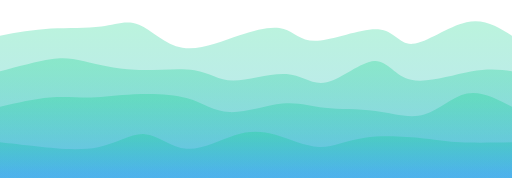
t = 0.00 s
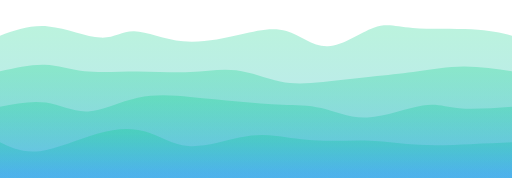
t = 0.75 s
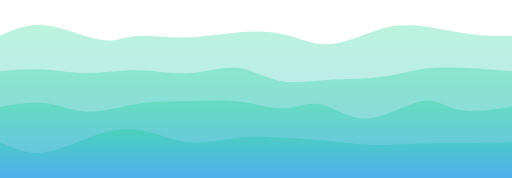
t = 1.25 s
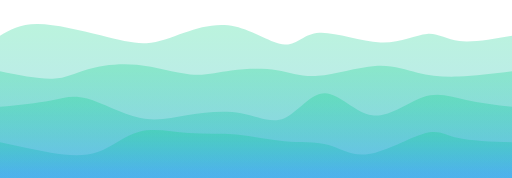
t = 2.00 s
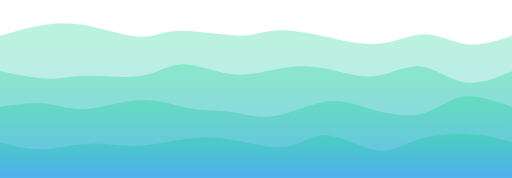
t = 2.75 s
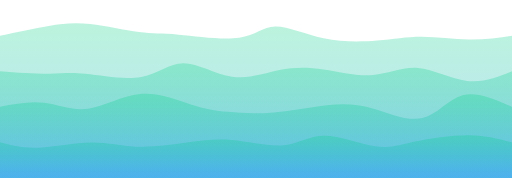
t = 3.25 s

The animated SVG that drew these frames (rendered in a browser with its animation timeline set to each time). Animation: 4 CSS @keyframes rules; one cycle of 4.00 s, repeats indefinitely.

<svg width="100%" height="100%" id="svg" viewBox="0 0 1440 500" xmlns="http://www.w3.org/2000/svg" class="transition duration-300 ease-in-out delay-150"><style>
  .path-0{
  animation:pathAnim-0 4s;
  animation-timing-function: linear;
  animation-iteration-count: infinite;
  }
  @keyframes pathAnim-0{
  0%{
  d: path("M 0,500 C 0,500 0,100 0,100 C 46.868980855965546,91.48768502564992 93.73796171193109,82.97537005129985 143,80 C 192.2620382880689,77.02462994870015 243.91713400824125,79.58620482045052 285,74 C 326.08286599175875,68.41379517954948 356.5935022551039,54.679810666898035 391,69 C 425.4064977448961,83.32018933310196 463.70885697134327,125.69455251195728 513,134 C 562.2911430286567,142.30544748804272 622.5710698595229,116.54197928527283 674,99 C 725.4289301404771,81.45802071472717 768.0068635905646,72.13753034695132 798,81 C 827.9931364094354,89.86246965304868 845.4014757782189,116.90789932692189 893,114 C 940.5985242217811,111.09210067307811 1018.3872332965598,78.23087234536115 1064,82 C 1109.6127667034402,85.76912765463885 1123.0495910355417,126.16861129163352 1161,123 C 1198.9504089644583,119.83138870836648 1261.4144025612738,73.0946824881047 1312,62 C 1362.5855974387262,50.9053175118953 1401.292798719363,75.45265875594765 1440,100 C 1440,100 1440,500 1440,500 Z");
  }
  25%{
  d: path("M 0,500 C 0,500 0,100 0,100 C 41.76263947202061,82.36823623784574 83.52527894404122,64.73647247569146 134,72 C 184.47472105595878,79.26352752430854 243.6615236958558,111.42234633507992 282,116 C 320.3384763041442,120.57765366492008 337.8286262725355,97.57414218398884 373,94 C 408.1713737274645,90.42585781601116 461.02397121400213,106.28108492896466 516,110 C 570.9760287859979,113.71891507103534 628.0754888714565,105.30151810015246 677,96 C 725.9245111285435,86.69848189984754 766.6740733001722,76.51284267042546 808,89 C 849.3259266998278,101.48715732957454 891.2282179278544,136.64711121814565 932,135 C 972.7717820721456,133.35288878185435 1012.4130549884103,94.89871245699189 1047,76 C 1081.5869450115897,57.10128754300811 1111.1195621185045,57.758038953886796 1161,64 C 1210.8804378814955,70.2419610461132 1281.1086965375703,82.06913172746091 1331,89 C 1380.8913034624297,95.93086827253909 1410.4456517312149,97.96543413626955 1440,100 C 1440,100 1440,500 1440,500 Z");
  }
  50%{
  d: path("M 0,500 C 0,500 0,100 0,100 C 28.02693020776705,83.26667599283891 56.0538604155341,66.53335198567784 106,67 C 155.9461395844659,67.46664801432216 227.8114885456306,85.13326805012757 283,99 C 338.1885114543694,112.86673194987243 376.7001854019433,122.93357581381183 412,121 C 447.2998145980567,119.06642418618817 479.38776984659626,105.1324286946251 520,91 C 560.6122301534037,76.8675713053749 609.7487352116717,62.536709407687724 661,74 C 712.2512647883283,85.46329059231228 765.6172893067171,122.72073367462401 801,125 C 836.3827106932829,127.27926632537599 853.7821075614597,94.5803558938162 898,92 C 942.2178924385403,89.4196441061838 1013.2542804474438,116.9578427501111 1070,119 C 1126.7457195525562,121.0421572498889 1169.200770648765,97.58827310573933 1201,95 C 1232.799229351235,92.41172689426067 1253.9426369574956,110.68906482693161 1292,115 C 1330.0573630425044,119.31093517306839 1385.028681521252,109.6554675865342 1440,100 C 1440,100 1440,500 1440,500 Z");
  }
  75%{
  d: path("M 0,500 C 0,500 0,100 0,100 C 48.78044124600022,89.03042752236068 97.56088249200045,78.06085504472136 135,70 C 172.43911750799955,61.93914495527864 198.53691127799846,56.78700734347524 243,65 C 287.46308872200154,73.21299265652476 350.29147239600576,94.79111558137765 391,97 C 431.70852760399424,99.20888441862235 450.2971991379784,82.04853033101418 499,85 C 547.7028008620216,87.95146966898582 626.5197310520807,111.01476309456562 672,108 C 717.4802689479193,104.98523690543438 729.6238766536986,75.89241729072334 766,72 C 802.3761233463014,68.10758270927666 862.984762333125,89.41556774254097 916,105 C 969.015237666875,120.58443225745903 1014.4370740138015,130.44531173911273 1060,124 C 1105.5629259861985,117.55468826088727 1151.266941611669,94.8031853010081 1195,96 C 1238.733058388331,97.1968146989919 1280.495159539523,122.34194705685482 1321,127 C 1361.504840460477,131.65805294314518 1400.7524202302384,115.82902647157259 1440,100 C 1440,100 1440,500 1440,500 Z");
  }
  100%{
  d: path("M 0,500 C 0,500 0,100 0,100 C 46.868980855965546,91.48768502564992 93.73796171193109,82.97537005129985 143,80 C 192.2620382880689,77.02462994870015 243.91713400824125,79.58620482045052 285,74 C 326.08286599175875,68.41379517954948 356.5935022551039,54.679810666898035 391,69 C 425.4064977448961,83.32018933310196 463.70885697134327,125.69455251195728 513,134 C 562.2911430286567,142.30544748804272 622.5710698595229,116.54197928527283 674,99 C 725.4289301404771,81.45802071472717 768.0068635905646,72.13753034695132 798,81 C 827.9931364094354,89.86246965304868 845.4014757782189,116.90789932692189 893,114 C 940.5985242217811,111.09210067307811 1018.3872332965598,78.23087234536115 1064,82 C 1109.6127667034402,85.76912765463885 1123.0495910355417,126.16861129163352 1161,123 C 1198.9504089644583,119.83138870836648 1261.4144025612738,73.0946824881047 1312,62 C 1362.5855974387262,50.9053175118953 1401.292798719363,75.45265875594765 1440,100 C 1440,100 1440,500 1440,500 Z");
  }
  }</style><defs><linearGradient id="gradient" x1="50%" y1="0%" x2="50%" y2="100%"><stop offset="5%" stop-color="#00d08444"></stop><stop offset="95%" stop-color="#0693e344"></stop></linearGradient></defs><path d="M 0,500 C 0,500 0,100 0,100 C 46.868980855965546,91.48768502564992 93.73796171193109,82.97537005129985 143,80 C 192.2620382880689,77.02462994870015 243.91713400824125,79.58620482045052 285,74 C 326.08286599175875,68.41379517954948 356.5935022551039,54.679810666898035 391,69 C 425.4064977448961,83.32018933310196 463.70885697134327,125.69455251195728 513,134 C 562.2911430286567,142.30544748804272 622.5710698595229,116.54197928527283 674,99 C 725.4289301404771,81.45802071472717 768.0068635905646,72.13753034695132 798,81 C 827.9931364094354,89.86246965304868 845.4014757782189,116.90789932692189 893,114 C 940.5985242217811,111.09210067307811 1018.3872332965598,78.23087234536115 1064,82 C 1109.6127667034402,85.76912765463885 1123.0495910355417,126.16861129163352 1161,123 C 1198.9504089644583,119.83138870836648 1261.4144025612738,73.0946824881047 1312,62 C 1362.5855974387262,50.9053175118953 1401.292798719363,75.45265875594765 1440,100 C 1440,100 1440,500 1440,500 Z" stroke="none" stroke-width="0" fill="url(#gradient)" class="transition-all duration-300 ease-in-out delay-150 path-0"></path><style>
  .path-1{
  animation:pathAnim-1 4s;
  animation-timing-function: linear;
  animation-iteration-count: infinite;
  }
  @keyframes pathAnim-1{
  0%{
  d: path("M 0,500 C 0,500 0,200 0,200 C 52.937694676467416,185.75102661677755 105.87538935293483,171.50205323355507 143,166 C 180.12461064706517,160.49794676644493 201.43613726472813,163.74281368255717 237,172 C 272.56386273527187,180.25718631744283 322.38006158815267,193.52669203621622 380,196 C 437.61993841184733,198.47330796378378 503.0436163826613,190.15041817257787 547,197 C 590.9563836173387,203.84958182742213 613.4454728812027,225.87163527347232 656,226 C 698.5545271187973,226.12836472652768 761.1744920925275,204.36304073353296 806,208 C 850.8255079074725,211.63695926646704 877.8565587486873,240.67620179239586 919,231 C 960.1434412513127,221.32379820760414 1015.3992729127228,172.93215209688358 1053,171 C 1090.6007270872772,169.06784790311642 1110.5463496004206,213.5951898200698 1156,224 C 1201.4536503995794,234.4048101799302 1272.4153286855942,210.6870886228372 1324,201 C 1375.5846713144058,191.3129113771628 1407.7923356572028,195.6564556885814 1440,200 C 1440,200 1440,500 1440,500 Z");
  }
  25%{
  d: path("M 0,500 C 0,500 0,200 0,200 C 41.014738303474815,191.7213091820888 82.02947660694963,183.44261836417758 120,187 C 157.97052339305037,190.55738163582242 192.89683187567624,205.95083572537845 238,209 C 283.10316812432376,212.04916427462155 338.3831958903455,202.75403873430858 389,202 C 439.6168041096545,201.24596126569142 485.57038456294197,209.03300933738728 532,204 C 578.429615437058,198.96699066261272 625.3352658578868,181.11392391614237 667,188 C 708.6647341421132,194.88607608385763 745.0885520055107,226.5112949980433 782,236 C 818.9114479944893,245.4887050019567 856.3105261200703,232.84089609168456 905,230 C 953.6894738799297,227.15910390831544 1013.6693435142079,234.12512063521856 1062,228 C 1110.3306564857921,221.87487936478144 1147.012099823098,202.65862136744116 1183,192 C 1218.987900176902,181.34137863255884 1254.2822571934005,179.2403938950168 1297,182 C 1339.7177428065995,184.7596061049832 1389.8588714032999,192.37980305249158 1440,200 C 1440,200 1440,500 1440,500 Z");
  }
  50%{
  d: path("M 0,500 C 0,500 0,200 0,200 C 54.78325680559712,211.18655827057353 109.56651361119424,222.37311654114703 148,221 C 186.43348638880576,219.62688345885297 208.5172023608202,205.69409210598545 245,195 C 281.4827976391798,184.30590789401455 332.36467694552516,176.85051503491118 385,182 C 437.63532305447484,187.14948496508882 492.0240898570794,204.90384775436988 535,209 C 577.9759101429206,213.09615224563012 609.5389636261575,203.5340939476093 650,198 C 690.4610363738425,192.4659060523907 739.8200556382909,190.95977645519278 779,197 C 818.1799443617091,203.04022354480722 847.180813820679,216.62680023161965 894,213 C 940.819186179321,209.37319976838035 1005.4566890789933,188.53302261832874 1055,185 C 1104.5433109210067,181.46697738167126 1138.992429863348,195.24110929506534 1174,204 C 1209.007570136652,212.75889070493466 1244.5735914676147,216.5025402014099 1289,215 C 1333.4264085323853,213.4974597985901 1386.7132042661926,206.74872989929506 1440,200 C 1440,200 1440,500 1440,500 Z");
  }
  75%{
  d: path("M 0,500 C 0,500 0,200 0,200 C 49.247466439060844,209.74278180829756 98.49493287812169,219.48556361659513 135,221 C 171.5050671218783,222.51443638340487 195.26773492657412,215.800527341917 242,219 C 288.7322650734259,222.199472658083 358.4341274155818,235.312327015737 403,223 C 447.5658725844182,210.687672984263 466.99575541109834,172.95016459513494 506,171 C 545.0042445889017,169.04983540486506 603.5828509400251,202.8870146037233 652,212 C 700.4171490599749,221.1129853962767 738.6728408288016,205.501776989972 779,193 C 819.3271591711984,180.498223010028 861.7257857447686,171.10587743638874 907,183 C 952.2742142552314,194.89412256361126 1000.4240161921239,228.0747132644731 1047,224 C 1093.5759838078761,219.9252867355269 1138.578149486736,178.59526950571876 1182,180 C 1225.421850513264,181.40473049428124 1267.2633858609327,225.54420871265177 1310,236 C 1352.7366141390673,246.45579128734823 1396.3683070695338,223.22789564367412 1440,200 C 1440,200 1440,500 1440,500 Z");
  }
  100%{
  d: path("M 0,500 C 0,500 0,200 0,200 C 52.937694676467416,185.75102661677755 105.87538935293483,171.50205323355507 143,166 C 180.12461064706517,160.49794676644493 201.43613726472813,163.74281368255717 237,172 C 272.56386273527187,180.25718631744283 322.38006158815267,193.52669203621622 380,196 C 437.61993841184733,198.47330796378378 503.0436163826613,190.15041817257787 547,197 C 590.9563836173387,203.84958182742213 613.4454728812027,225.87163527347232 656,226 C 698.5545271187973,226.12836472652768 761.1744920925275,204.36304073353296 806,208 C 850.8255079074725,211.63695926646704 877.8565587486873,240.67620179239586 919,231 C 960.1434412513127,221.32379820760414 1015.3992729127228,172.93215209688358 1053,171 C 1090.6007270872772,169.06784790311642 1110.5463496004206,213.5951898200698 1156,224 C 1201.4536503995794,234.4048101799302 1272.4153286855942,210.6870886228372 1324,201 C 1375.5846713144058,191.3129113771628 1407.7923356572028,195.6564556885814 1440,200 C 1440,200 1440,500 1440,500 Z");
  }
  }</style><defs><linearGradient id="gradient" x1="50%" y1="0%" x2="50%" y2="100%"><stop offset="5%" stop-color="#00d08466"></stop><stop offset="95%" stop-color="#0693e366"></stop></linearGradient></defs><path d="M 0,500 C 0,500 0,200 0,200 C 52.937694676467416,185.75102661677755 105.87538935293483,171.50205323355507 143,166 C 180.12461064706517,160.49794676644493 201.43613726472813,163.74281368255717 237,172 C 272.56386273527187,180.25718631744283 322.38006158815267,193.52669203621622 380,196 C 437.61993841184733,198.47330796378378 503.0436163826613,190.15041817257787 547,197 C 590.9563836173387,203.84958182742213 613.4454728812027,225.87163527347232 656,226 C 698.5545271187973,226.12836472652768 761.1744920925275,204.36304073353296 806,208 C 850.8255079074725,211.63695926646704 877.8565587486873,240.67620179239586 919,231 C 960.1434412513127,221.32379820760414 1015.3992729127228,172.93215209688358 1053,171 C 1090.6007270872772,169.06784790311642 1110.5463496004206,213.5951898200698 1156,224 C 1201.4536503995794,234.4048101799302 1272.4153286855942,210.6870886228372 1324,201 C 1375.5846713144058,191.3129113771628 1407.7923356572028,195.6564556885814 1440,200 C 1440,200 1440,500 1440,500 Z" stroke="none" stroke-width="0" fill="url(#gradient)" class="transition-all duration-300 ease-in-out delay-150 path-1"></path><style>
  .path-2{
  animation:pathAnim-2 4s;
  animation-timing-function: linear;
  animation-iteration-count: infinite;
  }
  @keyframes pathAnim-2{
  0%{
  d: path("M 0,500 C 0,500 0,300 0,300 C 48.67295770108673,288.7493496765648 97.34591540217346,277.4986993531296 140,274 C 182.65408459782654,270.5013006468704 219.28929609239287,274.75455226404637 256,274 C 292.7107039076071,273.24544773595363 329.49690022825513,267.4830915906849 377,265 C 424.50309977174487,262.5169084093151 482.7231029945867,263.3130813732139 527,276 C 571.2768970054133,288.6869186267861 601.6106877933981,313.26458291645935 646,315 C 690.3893122066019,316.73541708354065 748.8341458318208,295.62858696094867 794,291 C 839.1658541681792,286.37141303905133 871.0527288793188,298.2210692397458 913,303 C 954.9472711206812,307.7789307602542 1006.9549386509041,305.48713608006807 1056,312 C 1105.045061349096,318.51286391993193 1151.1275165170644,333.8303864399817 1193,322 C 1234.8724834829356,310.1696135600183 1272.5349952808388,271.1913181600052 1313,263 C 1353.4650047191612,254.8086818399948 1396.7325023595806,277.40434091999737 1440,300 C 1440,300 1440,500 1440,500 Z");
  }
  25%{
  d: path("M 0,500 C 0,500 0,300 0,300 C 43.25929178936781,291.90107646457795 86.51858357873562,283.8021529291559 126,293 C 165.48141642126438,302.1978470708441 201.18495747442535,328.6924647479543 245,326 C 288.81504252557465,323.3075352520457 340.7415865235631,291.4279880790269 391,278 C 441.2584134764369,264.5720119209731 489.8486964313224,269.59558293593807 538,271 C 586.1513035686776,272.40441706406193 633.8636277511471,270.18968017722085 677,275 C 720.1363722488529,279.81031982277915 758.6967925640894,291.6456963551784 795,295 C 831.3032074359106,298.3543036448216 865.3492019924953,293.2275344020655 901,304 C 936.6507980075047,314.7724655979345 973.9063994659291,341.4441660365597 1026,336 C 1078.093600534071,330.5558339634403 1145.0252001437882,292.9958014516955 1187,288 C 1228.9747998562118,283.0041985483045 1245.9927999589177,310.5726281566584 1284,318 C 1322.0072000410823,325.4273718433416 1381.0036000205412,312.7136859216708 1440,300 C 1440,300 1440,500 1440,500 Z");
  }
  50%{
  d: path("M 0,500 C 0,500 0,300 0,300 C 52.501293563701594,294.6290243466219 105.00258712740319,289.2580486932439 143,282 C 180.9974128725968,274.7419513067561 204.4909450540888,265.5968295736464 245,277 C 285.5090549459112,288.4031704263536 343.03363265624137,320.3546330121706 392,331 C 440.96636734375863,341.6453669878294 481.3745243209454,330.98463837767105 529,323 C 576.6254756790546,315.01536162232895 631.4682700599767,309.7068134771453 678,318 C 724.5317299400233,326.2931865228547 762.7523954391476,348.18810771374785 800,332 C 837.2476045608524,315.81189228625215 873.5221481834329,261.54075566786315 914,262 C 954.4778518165671,262.45924433213685 999.159011827121,317.64886961479954 1047,324 C 1094.840988172879,330.35113038520046 1145.841804508083,287.8637658729386 1189,273 C 1232.158195491917,258.1362341270614 1267.4737701405477,270.8960668934461 1308,280 C 1348.5262298594523,289.1039331065539 1394.2631149297263,294.55196655327694 1440,300 C 1440,300 1440,500 1440,500 Z");
  }
  75%{
  d: path("M 0,500 C 0,500 0,300 0,300 C 39.902517889428196,293.13231536392436 79.80503577885639,286.26463072784867 119,294 C 158.1949642211436,301.73536927215133 196.6823747740026,324.0737924525296 244,316 C 291.3176252259974,307.9262075474704 347.4654651251331,269.44019946203326 400,264 C 452.5345348748669,258.55980053796674 501.4557647254652,286.16540969933726 540,299 C 578.5442352745348,311.83459030066274 606.711475973006,309.89816174061787 640,314 C 673.288524026994,318.10183825938213 711.6983313825106,328.2419433381913 762,324 C 812.3016686174894,319.7580566618087 874.4951984969516,301.13406490661725 922,293 C 969.5048015030484,284.86593509338275 1002.320874629683,287.22179703533976 1046,302 C 1089.679125370317,316.77820296466024 1144.221302984316,343.97874695202387 1186,335 C 1227.778697015684,326.02125304797613 1256.7939134330525,280.8632151565646 1297,269 C 1337.2060865669475,257.1367848434354 1388.6030432834737,278.5683924217177 1440,300 C 1440,300 1440,500 1440,500 Z");
  }
  100%{
  d: path("M 0,500 C 0,500 0,300 0,300 C 48.67295770108673,288.7493496765648 97.34591540217346,277.4986993531296 140,274 C 182.65408459782654,270.5013006468704 219.28929609239287,274.75455226404637 256,274 C 292.7107039076071,273.24544773595363 329.49690022825513,267.4830915906849 377,265 C 424.50309977174487,262.5169084093151 482.7231029945867,263.3130813732139 527,276 C 571.2768970054133,288.6869186267861 601.6106877933981,313.26458291645935 646,315 C 690.3893122066019,316.73541708354065 748.8341458318208,295.62858696094867 794,291 C 839.1658541681792,286.37141303905133 871.0527288793188,298.2210692397458 913,303 C 954.9472711206812,307.7789307602542 1006.9549386509041,305.48713608006807 1056,312 C 1105.045061349096,318.51286391993193 1151.1275165170644,333.8303864399817 1193,322 C 1234.8724834829356,310.1696135600183 1272.5349952808388,271.1913181600052 1313,263 C 1353.4650047191612,254.8086818399948 1396.7325023595806,277.40434091999737 1440,300 C 1440,300 1440,500 1440,500 Z");
  }
  }</style><defs><linearGradient id="gradient" x1="50%" y1="0%" x2="50%" y2="100%"><stop offset="5%" stop-color="#00d08488"></stop><stop offset="95%" stop-color="#0693e388"></stop></linearGradient></defs><path d="M 0,500 C 0,500 0,300 0,300 C 48.67295770108673,288.7493496765648 97.34591540217346,277.4986993531296 140,274 C 182.65408459782654,270.5013006468704 219.28929609239287,274.75455226404637 256,274 C 292.7107039076071,273.24544773595363 329.49690022825513,267.4830915906849 377,265 C 424.50309977174487,262.5169084093151 482.7231029945867,263.3130813732139 527,276 C 571.2768970054133,288.6869186267861 601.6106877933981,313.26458291645935 646,315 C 690.3893122066019,316.73541708354065 748.8341458318208,295.62858696094867 794,291 C 839.1658541681792,286.37141303905133 871.0527288793188,298.2210692397458 913,303 C 954.9472711206812,307.7789307602542 1006.9549386509041,305.48713608006807 1056,312 C 1105.045061349096,318.51286391993193 1151.1275165170644,333.8303864399817 1193,322 C 1234.8724834829356,310.1696135600183 1272.5349952808388,271.1913181600052 1313,263 C 1353.4650047191612,254.8086818399948 1396.7325023595806,277.40434091999737 1440,300 C 1440,300 1440,500 1440,500 Z" stroke="none" stroke-width="0" fill="url(#gradient)" class="transition-all duration-300 ease-in-out delay-150 path-2"></path><style>
  .path-3{
  animation:pathAnim-3 4s;
  animation-timing-function: linear;
  animation-iteration-count: infinite;
  }
  @keyframes pathAnim-3{
  0%{
  d: path("M 0,500 C 0,500 0,400 0,400 C 29.342738600967905,403.31336469996586 58.68547720193581,406.62672939993166 107,412 C 155.3145227980642,417.37327060006834 222.6008297932246,424.8064471002392 276,414 C 329.3991702067754,403.1935528997608 368.9112036251658,374.1474821991115 407,377 C 445.0887963748342,379.8525178008885 481.75435570611216,414.6036241033151 525,418 C 568.2456442938878,421.3963758966849 618.0713735503853,393.43802138762817 660,380 C 701.9286264496147,366.56197861237183 735.9601500923468,367.64429034617217 775,379 C 814.0398499076532,390.35570965382783 858.0880260802277,411.98481722768315 898,413 C 937.9119739197723,414.01518277231685 973.687745586743,394.4164407430952 1026,387 C 1078.312254413257,379.5835592569048 1147.1609915728002,384.3494197999359 1192,389 C 1236.8390084271998,393.6505802000641 1257.6682881220572,398.18588005716117 1295,400 C 1332.3317118779428,401.81411994283883 1386.1658559389714,400.9070599714194 1440,400 C 1440,400 1440,500 1440,500 Z");
  }
  25%{
  d: path("M 0,500 C 0,500 0,400 0,400 C 33.725612207133096,419.4821176549753 67.45122441426619,438.9642353099506 114,429 C 160.5487755857338,419.0357646900494 219.92071455006828,379.62517641517286 272,363 C 324.0792854499317,346.37482358482714 368.86591738546076,352.535059029358 409,367 C 449.13408261453924,381.464940970642 484.6156159080888,404.2345874673952 531,408 C 577.3843840919112,411.7654125326048 634.6716189821841,396.52659110106094 677,389 C 719.3283810178159,381.47340889893906 746.6979081631749,381.6590481283611 779,383 C 811.3020918368251,384.3409518716389 848.5367483651161,386.8372163854944 896,389 C 943.4632516348839,391.1627836145056 1001.1550983763607,392.9920863296613 1047,398 C 1092.8449016236393,403.0079136703387 1126.8428581294413,411.1944382958604 1175,413 C 1223.1571418705587,414.8055617041396 1285.4734691058738,410.23016048689703 1332,407 C 1378.5265308941262,403.76983951310297 1409.263265447063,401.8849197565515 1440,400 C 1440,400 1440,500 1440,500 Z");
  }
  50%{
  d: path("M 0,500 C 0,500 0,400 0,400 C 48.14951861014062,410.71857684972525 96.29903722028124,421.4371536994505 143,429 C 189.70096277971876,436.5628463005495 234.95336972901566,440.9699620519231 275,427 C 315.04663027098434,413.0300379480769 349.88748386365614,380.6829980928568 392,370 C 434.11251613634386,359.3170019071432 483.49669481636,370.2980455766496 530,374 C 576.50330518364,377.7019544233504 620.1257368709039,374.1248196005447 665,378 C 709.8742631290961,381.8751803994553 756.0003577000244,393.20267602117156 800,397 C 843.9996422999756,400.79732397882844 885.872832328999,397.06447631476897 922,407 C 958.127167671001,416.93552368523103 988.5083129839797,440.53941871975263 1037,433 C 1085.4916870160203,425.46058128024737 1152.0939157350824,386.7778488062204 1193,375 C 1233.9060842649176,363.2221511937796 1249.1160240756906,378.3491860553656 1286,387 C 1322.8839759243094,395.6508139446344 1381.4419879621546,397.8254069723172 1440,400 C 1440,400 1440,500 1440,500 Z");
  }
  75%{
  d: path("M 0,500 C 0,500 0,400 0,400 C 33.083738992313,410.087905666358 66.167477984626,420.1758113327159 109,416 C 151.832522015374,411.8241886672841 204.41382705380903,393.38466033549435 249,396 C 293.58617294619097,398.61533966450565 330.1772138001378,422.28554732530694 375,424 C 419.8227861998622,425.71445267469306 472.87731774563986,405.473150363278 518,396 C 563.1226822543601,386.526849636722 600.3135152173027,387.82185122158097 650,398 C 699.6864847826973,408.17814877841903 761.868621385149,427.239444750398 805,418 C 848.131378614851,408.760555249602 872.2119992421009,371.22036977682706 917,371 C 961.7880007578991,370.77963022317294 1027.2833816464472,407.8790761422938 1066,419 C 1104.7166183535528,430.1209238577062 1116.6544741721104,415.2633256539978 1159,401 C 1201.3455258278896,386.7366743460022 1274.0987216651113,373.0676212417149 1326,373 C 1377.9012783348887,372.9323787582851 1408.9506391674445,386.4661893791425 1440,400 C 1440,400 1440,500 1440,500 Z");
  }
  100%{
  d: path("M 0,500 C 0,500 0,400 0,400 C 29.342738600967905,403.31336469996586 58.68547720193581,406.62672939993166 107,412 C 155.3145227980642,417.37327060006834 222.6008297932246,424.8064471002392 276,414 C 329.3991702067754,403.1935528997608 368.9112036251658,374.1474821991115 407,377 C 445.0887963748342,379.8525178008885 481.75435570611216,414.6036241033151 525,418 C 568.2456442938878,421.3963758966849 618.0713735503853,393.43802138762817 660,380 C 701.9286264496147,366.56197861237183 735.9601500923468,367.64429034617217 775,379 C 814.0398499076532,390.35570965382783 858.0880260802277,411.98481722768315 898,413 C 937.9119739197723,414.01518277231685 973.687745586743,394.4164407430952 1026,387 C 1078.312254413257,379.5835592569048 1147.1609915728002,384.3494197999359 1192,389 C 1236.8390084271998,393.6505802000641 1257.6682881220572,398.18588005716117 1295,400 C 1332.3317118779428,401.81411994283883 1386.1658559389714,400.9070599714194 1440,400 C 1440,400 1440,500 1440,500 Z");
  }
  }</style><defs><linearGradient id="gradient" x1="50%" y1="0%" x2="50%" y2="100%"><stop offset="5%" stop-color="#00d084ff"></stop><stop offset="95%" stop-color="#0693e3ff"></stop></linearGradient></defs><path d="M 0,500 C 0,500 0,400 0,400 C 29.342738600967905,403.31336469996586 58.68547720193581,406.62672939993166 107,412 C 155.3145227980642,417.37327060006834 222.6008297932246,424.8064471002392 276,414 C 329.3991702067754,403.1935528997608 368.9112036251658,374.1474821991115 407,377 C 445.0887963748342,379.8525178008885 481.75435570611216,414.6036241033151 525,418 C 568.2456442938878,421.3963758966849 618.0713735503853,393.43802138762817 660,380 C 701.9286264496147,366.56197861237183 735.9601500923468,367.64429034617217 775,379 C 814.0398499076532,390.35570965382783 858.0880260802277,411.98481722768315 898,413 C 937.9119739197723,414.01518277231685 973.687745586743,394.4164407430952 1026,387 C 1078.312254413257,379.5835592569048 1147.1609915728002,384.3494197999359 1192,389 C 1236.8390084271998,393.6505802000641 1257.6682881220572,398.18588005716117 1295,400 C 1332.3317118779428,401.81411994283883 1386.1658559389714,400.9070599714194 1440,400 C 1440,400 1440,500 1440,500 Z" stroke="none" stroke-width="0" fill="url(#gradient)" class="transition-all duration-300 ease-in-out delay-150 path-3"></path></svg>
